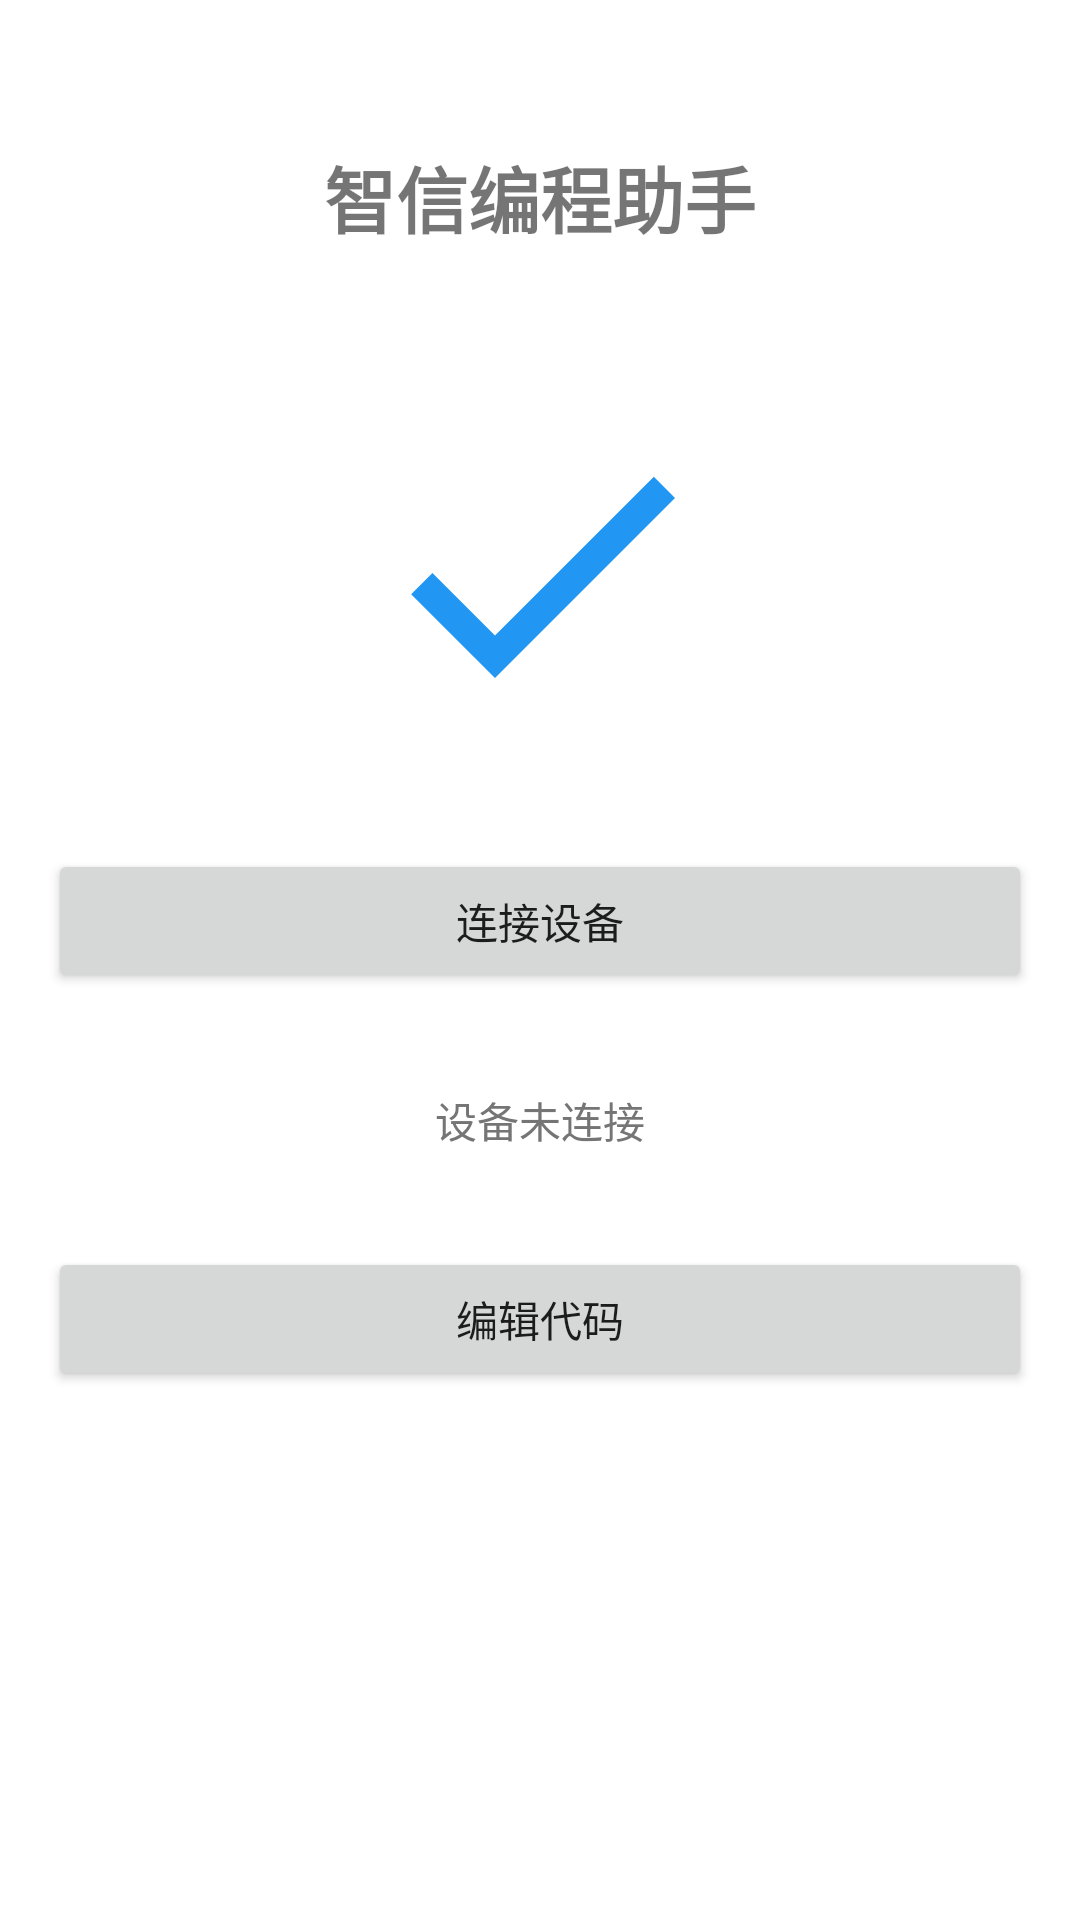

This screen was rendered from an Android layout file. Write that file and the resources it references.
<!-- AndroidManifest.xml: application theme Theme.ESP32Helper -->
<!-- res/layout/activity_main.xml -->
<?xml version="1.0" encoding="utf-8"?>
<LinearLayout xmlns:android="http://schemas.android.com/apk/res/android"
    android:layout_width="match_parent"
    android:layout_height="match_parent"
    android:orientation="vertical"
    android:padding="16dp">

    <TextView
        android:layout_width="match_parent"
        android:layout_height="wrap_content"
        android:text="@string/app_name"
        android:textSize="24sp"
        android:textStyle="bold"
        android:gravity="center"
        android:layout_marginTop="32dp"
        android:layout_marginBottom="48dp"/>

    <ImageView
        android:layout_width="120dp"
        android:layout_height="120dp"
        android:layout_gravity="center"
        android:src="@drawable/ic_esp32"
        android:layout_marginBottom="32dp"/>

    <Button
        android:id="@+id/btnConnect"
        android:layout_width="match_parent"
        android:layout_height="wrap_content"
        android:text="@string/connect"
        android:layout_marginBottom="16dp"/>

    <TextView
        android:id="@+id/tvStatus"
        android:layout_width="match_parent"
        android:layout_height="wrap_content"
        android:text="@string/device_disconnected"
        android:gravity="center"
        android:textColor="@color/gray"
        android:layout_marginTop="16dp"/>

    <Button
        android:id="@+id/btnEditCode"
        android:layout_width="match_parent"
        android:layout_height="wrap_content"
        android:text="@string/edit_code"
        android:layout_marginTop="32dp"/>

</LinearLayout>
<!-- resources referenced by this layout -->
<resources>
  <color name="gray">#757575</color>
  <!-- drawable ic_esp32 (drawable) -->
  <vector xmlns:android="http://schemas.android.com/apk/res/android"
      android:width="24dp"
      android:height="24dp"
      android:viewportWidth="24"
      android:viewportHeight="24">
      <path
          android:fillColor="#2196F3"
          android:pathData="M9,16.17L4.83,12l-1.42,1.41L9,19 21,7l-1.41,-1.41z"/>
  </vector>
  <string name="app_name">智信编程助手</string>
  <string name="connect">连接设备</string>
  <string name="device_disconnected">设备未连接</string>
  <string name="edit_code">编辑代码</string>
  <style name="Theme.ESP32Helper" parent="Theme.MaterialComponents.DayNight.DarkActionBar">
          <item name="colorPrimary">@color/primary</item>
          <item name="colorPrimaryDark">@color/primary_dark</item>
          <item name="colorAccent">@color/accent</item>
      </style>
  <color name="primary">#2196F3</color>
  <color name="primary_dark">#1976D2</color>
  <color name="accent">#FF5722</color>
</resources>
